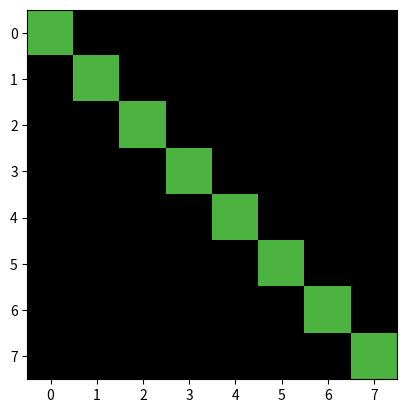

The matplotlib source for this figure:
%matplotlib inline
import numpy as np
import matplotlib.pyplot as plt

class Board:
    def __init__(self):
        self.grid = np.zeros((8,8,3))

    def add_red(self, row, col):
        pass

    def add_blue(self, row, col):
        pass

    def is_under_attack(self):
        # check board and return True if red is under attack
        return True

grid = np.zeros((8,8,3))

green = (.3,.7,.252)
for i in range(8):
    grid[i,i] = green


plt.imshow(grid)

# what if we want to know if a given cell is a partical color?
# E.g. we can see (with our eyes) that the cell at row 0 column 0 is green
# In order to get the computer to "see" that as well we need to compare the cell's color
# Since the color is a Numpy Array then we need to use the np.array_equal method
cell_0_0_color = grid[0,0]
cell_is_green = np.array_equal(cell_0_0_color, green)
print("cell is green:", cell_is_green)

